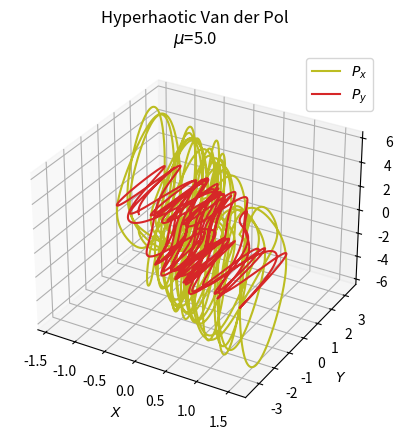
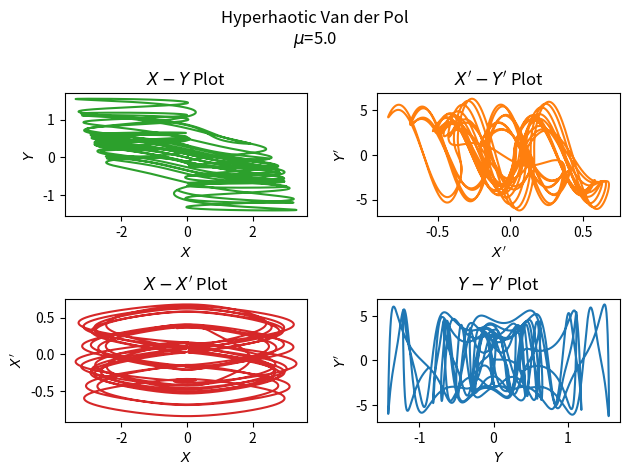

Recreate these plots in Python, in order.
import numpy as np
from matplotlib import cm
import matplotlib.pyplot as plt
from scipy.integrate import odeint
from mpl_toolkits.mplot3d import Axes3D

mu = 5

def hypervdp(y, t):
    R1 = mu * (y[2] - (y[2] * y[2] * y[2]) / 3 - y[0])
    R2 = y[2] / mu
    return y[3], R1, y[1], R2

init = [0.0, 0.1, 0.0, 0.1]
t = np.arange(0.0, 100.0, 0.01)

out = odeint(hypervdp, init, t)

fntsz = 10

fig1 = plt.figure()
ax = fig1.add_subplot(projection ='3d')
ax.plot(out[:,0], out[:,2], out[:,1], 'tab:olive')
ax.plot(out[:,0], out[:,2], out[:,3], 'tab:red')
ax.legend(['$P_{x}$','$P_{y}$'], fontsize=fntsz)
ax.set_xlabel('$X$', fontsize=fntsz)
ax.set_ylabel('$Y$', fontsize=fntsz)
ax.set_zlabel('$P_{x}, P_{y}$', fontsize=fntsz)
ax.xaxis.set_tick_params(labelsize=fntsz)
ax.yaxis.set_tick_params(labelsize=fntsz)
ax.zaxis.set_tick_params(labelsize=fntsz)
ax.set_title("Hyperhaotic Van der Pol\n$\\mu$=%.1f" % (mu))
plt.savefig("VanderPol4D_1.png", bbox_inches = 'tight', dpi = 200)

fig2 = plt.figure()
fig2.suptitle("Hyperhaotic Van der Pol\n$\\mu$=%.1f" % (mu))

plt1 = plt.subplot2grid((2,2), (0,0))
plt1.plot(out[:, 2], out[:, 0],'tab:green')
plt1.set_xlabel('$X$', fontsize=fntsz)
plt1.set_ylabel('$Y$', fontsize=fntsz)
plt1.set_title("$X-Y$ Plot")

plt2 = plt.subplot2grid((2,2), (0,1))
plt2.plot(out[:, 3], out[:, 1],'tab:orange')
plt2.set_xlabel("$X'$", fontsize=fntsz)
plt2.set_ylabel("$Y'$", fontsize=fntsz)
plt2.set_title("$X'-Y'$ Plot")

plt3 = plt.subplot2grid((2,2), (1,0))
plt3.plot(out[:, 2], out[:, 3],'tab:red')
plt3.set_xlabel('$X$', fontsize=fntsz)
plt3.set_ylabel("$X'$", fontsize=fntsz)
plt3.set_title("$X-X'$ Plot")

plt4 = plt.subplot2grid((2,2), (1,1))
plt4.plot(out[:, 0], out[:, 1],'tab:blue')
plt4.set_xlabel('$Y$', fontsize=fntsz)
plt4.set_ylabel("$Y'$", fontsize=fntsz)
plt4.set_title("$Y-Y'$ Plot")

plt.tight_layout()
plt.savefig("VanderPol4D_2.png", bbox_inches = 'tight', dpi = 200)

plt.show()